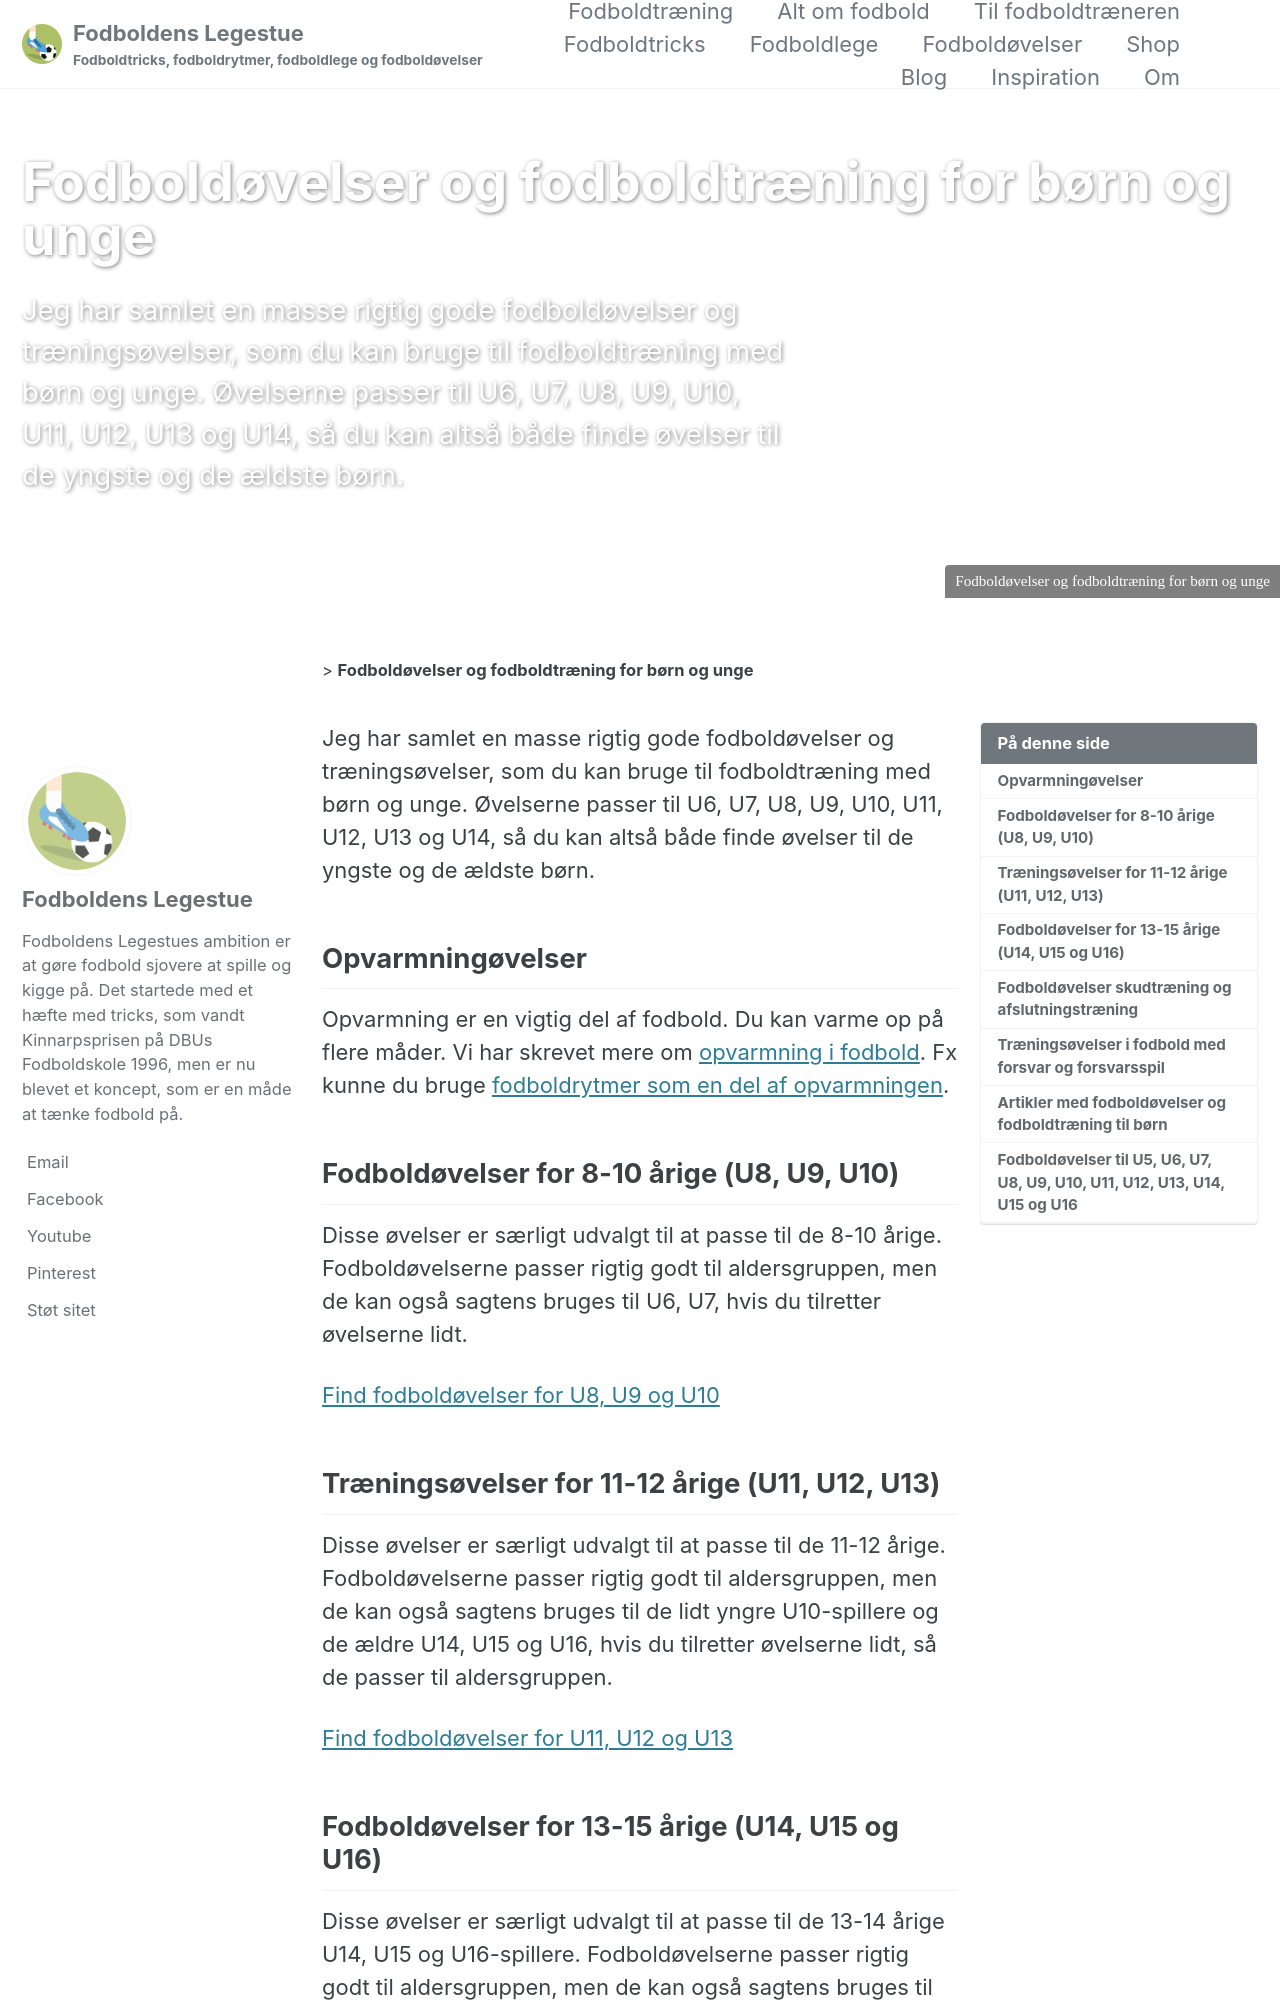

repository: lsolesen/legestue-net-jekyll · page: fodboldoevelser/index.html · generator: jekyll

---
layout: single
title: &title Fodboldøvelser og fodboldtræning for børn og unge
permalink: /fodboldoevelser/
excerpt: "Jeg har samlet en masse rigtig gode fodboldøvelser og træningsøvelser, som du kan bruge til fodboldtræning med børn og unge. Øvelserne passer til U6, U7, U8, U9, U10, U11, U12, U13 og U14, så du kan altså både finde øvelser til de yngste og de ældste børn."
author_profile: true
header:
  teaser: https://images.unsplash.com/photo-1526232761682-d26e03ac148e?ixlib=rb-1.2.1&ixid=eyJhcHBfaWQiOjEyMDd9&auto=format&fit=crop&h=300&w=400&q=10
  overlay_image: https://images.unsplash.com/photo-1526232761682-d26e03ac148e?ixlib=rb-1.2.1&ixid=eyJhcHBfaWQiOjEyMDd9&auto=format&fit=crop&h=600&w=1200&q=10
  caption: *title
toc: true
feature_row:
  - image_path: /assets/images/books/bornetraeningsmanual-2006.jpg
    alt: "Børnetræningsmanualen"
    title: "Fodbold Børnetræningsmanualen"
    excerpt: "Børnetræningsmanualen er et godt sted at starte, hvis du vil have nogle gode grundlæggende fodboldøvelser til din fodboldtræning for børn mellem 6-14 år."
    #url: "#"
    #btn_label: "Læs mere"
    #btn_class: "btn--success"
---

{{ page.excerpt }}
